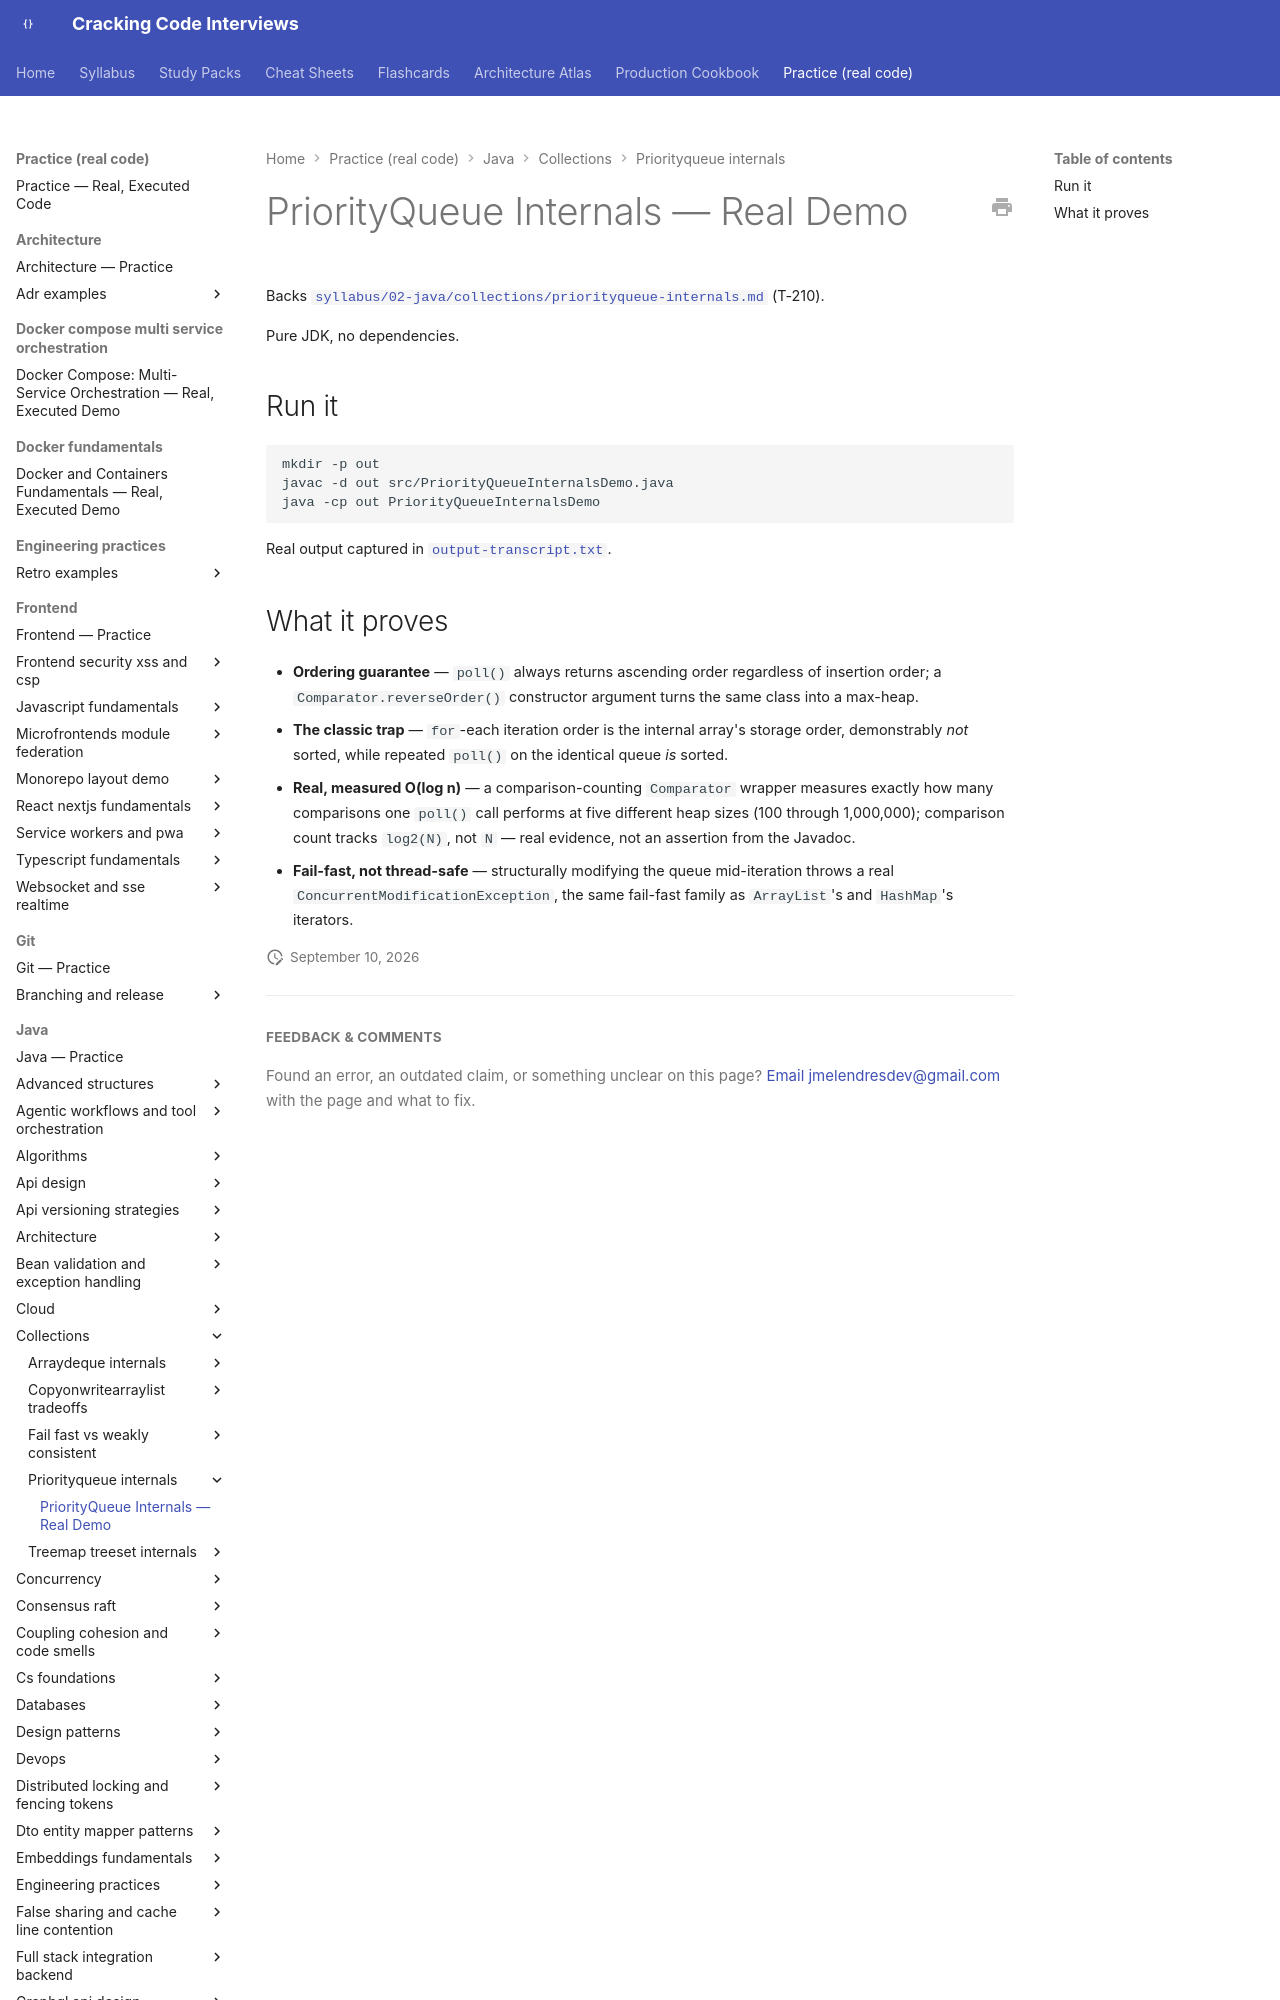

repository: JuanMelendres/cracking-code-interviews · page: practice/java/collections/priorityqueue-internals/index.html · generator: mkdocs

# PriorityQueue Internals — Real Demo

Backs [`syllabus/02-java/collections/priorityqueue-internals.md`](../../../../syllabus/02-java/collections/priorityqueue-internals.md) (T-210).

Pure JDK, no dependencies.

## Run it

```bash
mkdir -p out
javac -d out src/PriorityQueueInternalsDemo.java
java -cp out PriorityQueueInternalsDemo
```

Real output captured in [`output-transcript.txt`](output-transcript.txt).
